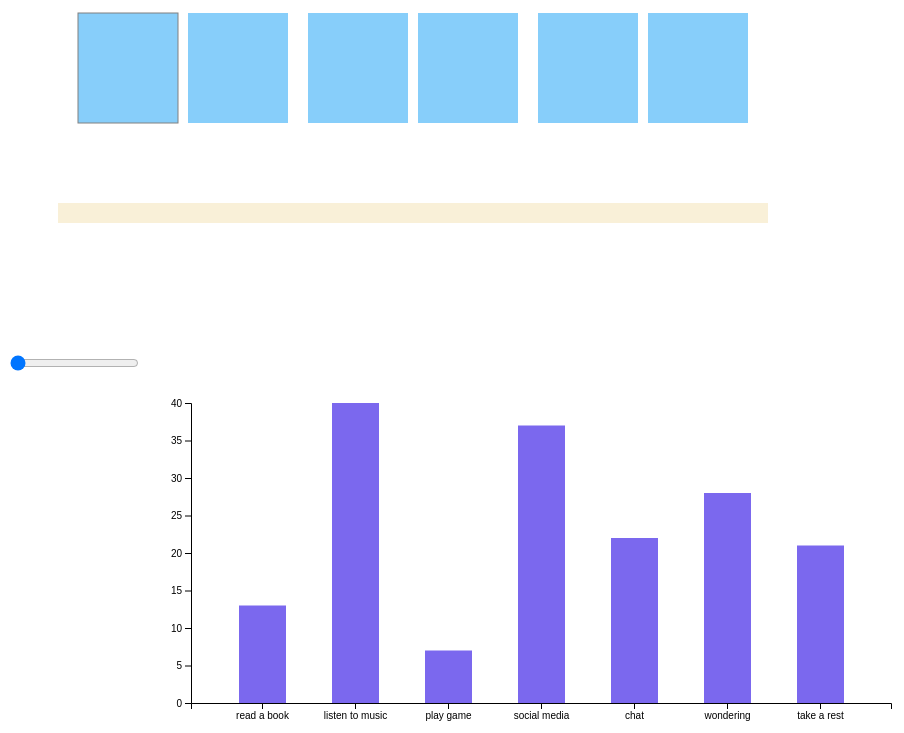
D3 v4 page, settled after 480 driven frames (8 s of simulated time); the page loaded 1 data file(s).


// ── newindex.js
var width = document.getElementById('svg1').clientWidth;
var height = document.getElementById('svg1').clientHeight;

console.log(width, height);

var clicked = true;

var marginLeft = 50;
var marginTop = 50;

var nestedData = [];

var svg = d3.select('#svg1')
    .append('g')
    .attr('transform', 'translate(' + marginLeft + ',' + marginTop + ')');

var svg2 = d3.select('#svg2')
    .append('g')
    .attr('transform', 'translate(' + marginLeft + ',' + marginTop + ')');

var scaleX = d3.scaleBand().rangeRound([0, width-2*marginLeft]).padding(0.5);
var scaleY = d3.scaleLinear().range([height-2*marginTop, 0]);

d3.csv('./subway.csv', function(dataIn) {

    nestedData = d3.nest()
        .key(function(d){return d.gender})
        .entries(dataIn);

    var loadData = nestedData.filter(function(d){return d.key == 'total'})[0].values;

    svg.append("g")
        .attr('class','xaxis')
        .attr('transform','translate(0,'+ (height-2*marginTop) +')')
        .call(d3.axisBottom(scaleX));

    svg.append("g")
        .attr('class', 'yaxis')
        .call(d3.axisLeft(scaleY));

    drawPoints(loadData);

});

function drawPoints(pointData){


    scaleX.domain(pointData.map(function(d){return d.things;}));
    scaleY.domain([0, d3.max(pointData.map(function(d){return +d.number}))]);


    d3.selectAll('.xaxis')
        .call(d3.axisBottom(scaleX));

    d3.selectAll('.yaxis')
        .call(d3.axisLeft(scaleY));


    var rects = svg.selectAll('.bars')
        .data(pointData, function(d){return d.things;});

    console.log(pointData);

    rects
        .transition()
        .duration(200)
        .attr('x',function(d){
            return scaleX(d.things);
        })
        .attr('y',function(d){
            return scaleY(+d.number);
        })
        .attr('width',function(d){
            return scaleX.bandwidth();
        })
        .attr('height',function(d){
            return height-2*marginTop - scaleY(+d.number);
        });

    rects
        .enter()
        .append('rect')
        .attr('class','bars')
        .attr('fill', "mediumslateblue")
        .attr('id',function (d) {return d.things})
        .attr('x',function(d){
            return scaleX(d.things);
        })
        .attr('y',function(d){
            return scaleY(+d.number);
        })
        .attr('width',function(d){
            return scaleX.bandwidth();
        })
        .attr('height',function(d){
            return height-2*marginTop - scaleY(+d.number);
        })

}

function updateData(selectedGender){
    return nestedData.filter(function(d){return d.key == 'female'})[0].values;
}


function sliderMoved(value){

    newData = updateData(value);
    drawPoints(newData);

}

svg2.append('rect')
    .attr('x',0)
    .attr('y', 200)
    .attr('width', 710)
    .attr('height', 20)
    .attr('fill', '#F9F0D8');

svg2.append('rect')
    .attr('x',20)
    .attr('y',10)
    .attr('width',100)
    .attr('height',110)
    .attr('fill','lightskyblue')
    .attr('stroke','gray')
    .attr('stroke-width',1);

svg2.append('rect')
    .attr('x',130)
    .attr('y',10)
    .attr('width',100)
    .attr('height',110)
    .attr('fill','lightskyblue')
    .attr('stroke-width',1);

svg2.append('rect')
    .attr('x',250)
    .attr('y',10)
    .attr('width',100)
    .attr('height',110)
    .attr('fill','lightskyblue')
    .attr('stroke-width',1);

svg2.append('rect')
    .attr('x',360)
    .attr('y',10)
    .attr('width',100)
    .attr('height',110)
    .attr('fill','lightskyblue')
    .attr('stroke-width',1);

svg2.append('rect')
    .attr('x',480)
    .attr('y',10)
    .attr('width',100)
    .attr('height',110)
    .attr('fill','lightskyblue')
    .attr('stroke-width',1);

svg2.append('rect')
    .attr('x',590)
    .attr('y',10)
    .attr('width',100)
    .attr('height',110)
    .attr('fill','lightskyblue')
    .attr('stroke-width',1);
























### data: subway.csv
things, gender, number, percent, 
read a book, total, 13, 7.8, 
listen to music, total, 40, 23.8, 
play game, total, 7, 4.2, 
social media, total, 37, 22, 
chat, total, 22, 13, 
wondering, total, 28, 16.7, 
take a rest, total, 21, 12.5, 168
read a book, male, 4, 5.2, 
listen to music, male, 21, 27.6, 
play game, male, 4, 5.3, 
social media, male, 19, 25, 
chat, male, 10, 13.2, 
wondering, male, 12, 15.8, 
take a rest, male, 6, 7.9, 76
read a book, female, 9, 9.8, 
listen to music, female, 19, 20.7, 
play game, female, 3, 3.3, 
social media, female, 18, 19.6, 
chat, female, 12, 13, 
wondering, female, 16, 17.4, 
take a rest, female, 15, 16.2, 92